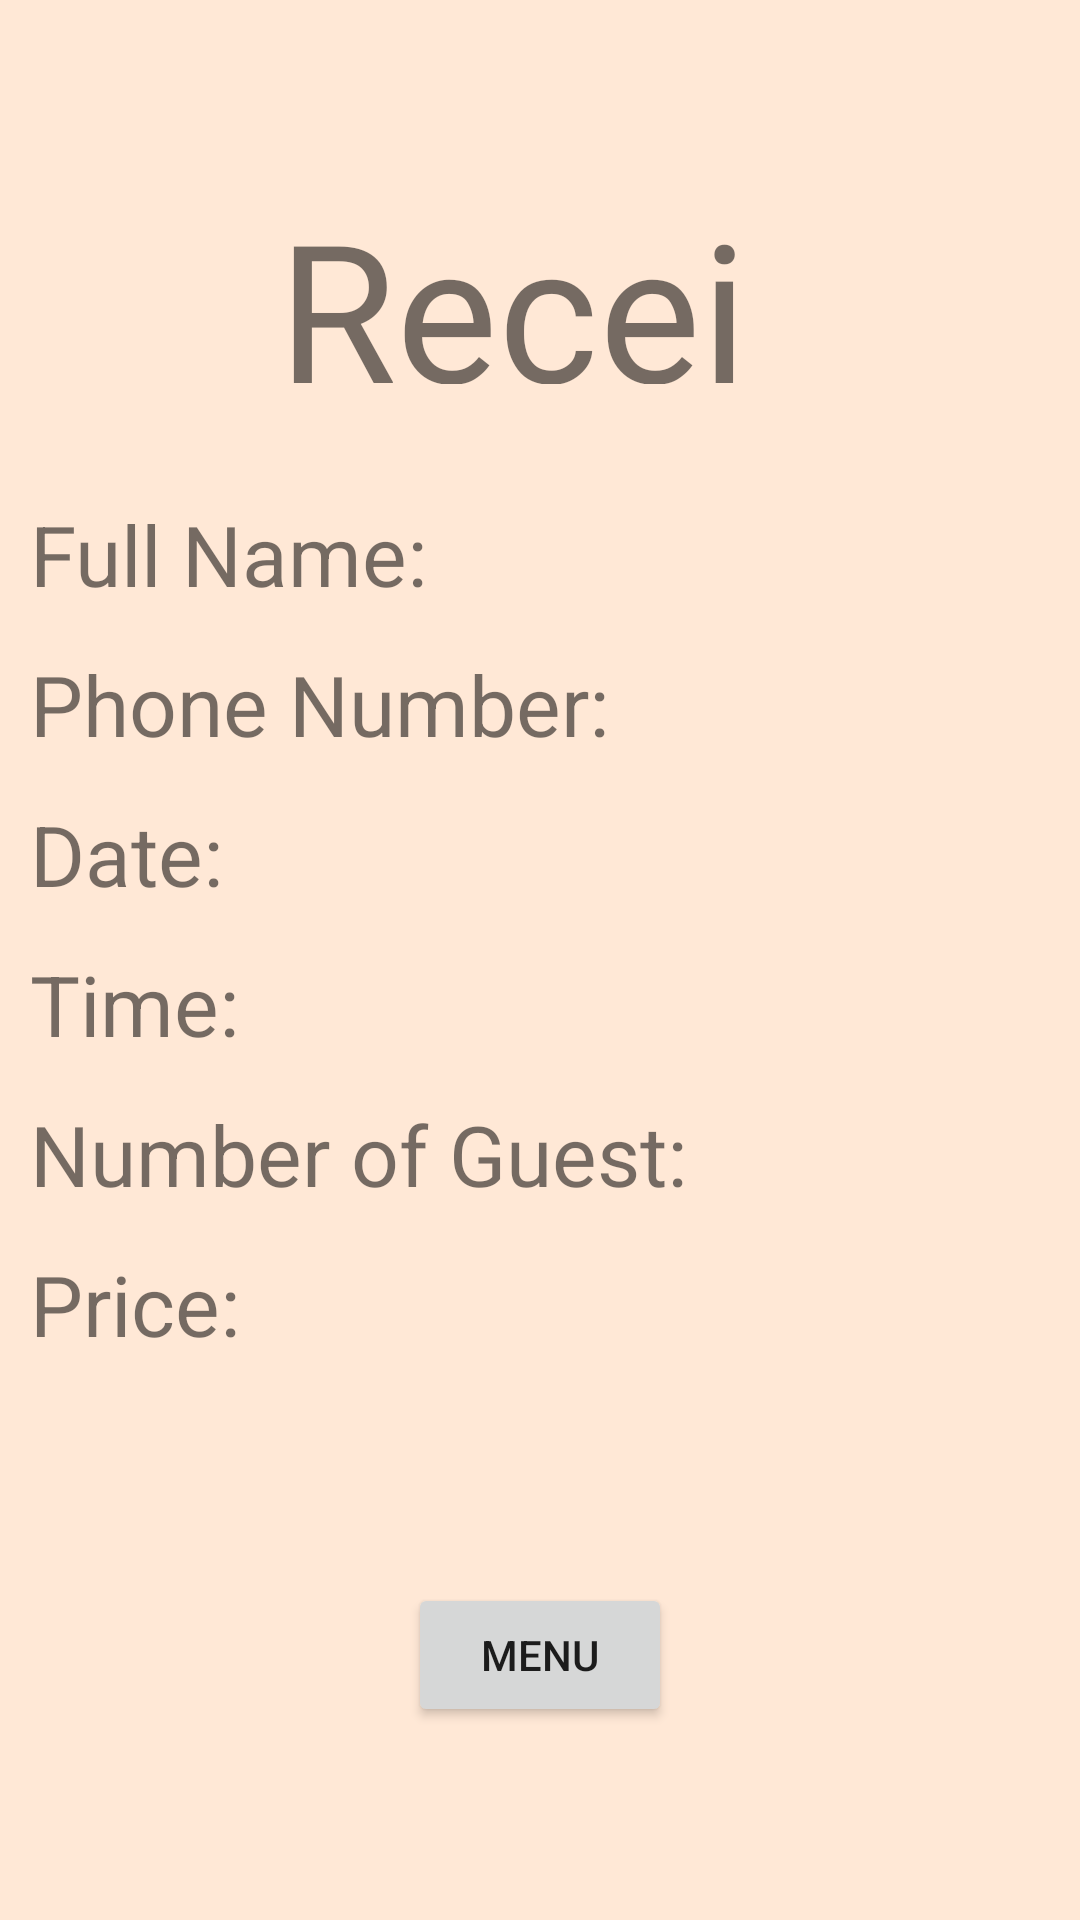

This screen was rendered from an Android layout file. Write that file and the resources it references.
<!-- AndroidManifest.xml: application theme Theme.DQueueBookingAppsNew -->
<!-- res/layout/activity_receipt.xml -->
<?xml version="1.0" encoding="utf-8"?>
<androidx.constraintlayout.widget.ConstraintLayout xmlns:android="http://schemas.android.com/apk/res/android"
    xmlns:app="http://schemas.android.com/apk/res-auto"
    xmlns:tools="http://schemas.android.com/tools"
    android:layout_width="match_parent"
    android:layout_height="match_parent"
    android:background="#FFE8D6"
    tools:context=".Receipt">

    <TextView
        android:id="@+id/textView6"
        android:layout_width="175dp"
        android:layout_height="68dp"
        android:fontFamily="@font/maldins_free"
        android:text="Receipt"
        android:textSize="64sp"
        app:layout_constraintBottom_toBottomOf="parent"
        app:layout_constraintEnd_toEndOf="parent"
        app:layout_constraintStart_toStartOf="parent"
        app:layout_constraintTop_toTopOf="parent"
        app:layout_constraintVertical_bias="0.105" />

    <TextView
        android:id="@+id/tvFullName"
        android:layout_width="match_parent"
        android:layout_height="50dp"
        android:background="@drawable/re_custom"
        android:paddingStart="10dp"
        android:paddingTop="3dp"
        android:backgroundTint="#ddbea9"
        android:text="Full Name: "
        android:textSize="28sp"
        app:layout_constraintBottom_toBottomOf="parent"
        app:layout_constraintEnd_toEndOf="parent"
        app:layout_constraintHorizontal_bias="0.0"
        app:layout_constraintStart_toStartOf="parent"
        app:layout_constraintTop_toBottomOf="@+id/textView6"
        app:layout_constraintVertical_bias="0.076" />

    <TextView
        android:id="@+id/tvDate"
        android:layout_width="match_parent"
        android:layout_height="50dp"
        android:background="@drawable/re_custom"
        android:paddingStart="10dp"
        android:text="Date:"
        android:paddingTop="3dp"
        android:backgroundTint="#ddbea9"
        android:textSize="28sp"
        app:layout_constraintBottom_toBottomOf="parent"
        app:layout_constraintEnd_toEndOf="parent"
        app:layout_constraintHorizontal_bias="0.0"
        app:layout_constraintStart_toStartOf="parent"
        app:layout_constraintTop_toBottomOf="@+id/tvPhoneNumber"
        app:layout_constraintVertical_bias="0.0" />

    <TextView
        android:id="@+id/tvGuest"
        android:layout_width="match_parent"
        android:layout_height="50dp"
        android:background="@drawable/re_custom"
        android:paddingStart="10dp"
        android:paddingTop="3dp"
        android:backgroundTint="#ddbea9"
        android:text="Number of Guest: "
        android:textSize="28sp"
        app:layout_constraintBottom_toBottomOf="parent"
        app:layout_constraintEnd_toEndOf="parent"
        app:layout_constraintHorizontal_bias="0.0"
        app:layout_constraintStart_toStartOf="parent"
        app:layout_constraintTop_toBottomOf="@+id/tvTime"
        app:layout_constraintVertical_bias="0.0" />

    <TextView
        android:id="@+id/tvPhoneNumber"
        android:layout_width="match_parent"
        android:layout_height="50dp"
        android:background="@drawable/re_custom"
        android:paddingStart="10dp"
        android:paddingTop="3dp"
        android:backgroundTint="#ddbea9"
        android:text="Phone Number:"
        android:textSize="28sp"
        app:layout_constraintBottom_toBottomOf="parent"
        app:layout_constraintEnd_toEndOf="parent"
        app:layout_constraintHorizontal_bias="0.0"
        app:layout_constraintStart_toStartOf="parent"
        app:layout_constraintTop_toBottomOf="@+id/tvFullName"
        app:layout_constraintVertical_bias="0.0" />

    <TextView
        android:id="@+id/tvTime"
        android:layout_width="match_parent"
        android:layout_height="50dp"
        android:background="@drawable/re_custom"
        android:paddingStart="10dp"
        android:paddingTop="3dp"
        android:backgroundTint="#ddbea9"
        android:text="Time:"
        android:textSize="28sp"
        app:layout_constraintBottom_toBottomOf="parent"
        app:layout_constraintTop_toBottomOf="@+id/tvDate"
        app:layout_constraintVertical_bias="0.0"
        tools:layout_editor_absoluteX="0dp" />

    <TextView
        android:id="@+id/tvRefer"
        android:layout_width="match_parent"
        android:layout_height="50dp"
        android:background="@drawable/re_custom"
        android:paddingStart="10dp"
        android:paddingTop="3dp"
        android:backgroundTint="#ddbea9"
        android:text="Price:"
        android:textSize="28sp"
        app:layout_constraintBottom_toBottomOf="parent"
        app:layout_constraintEnd_toEndOf="parent"
        app:layout_constraintHorizontal_bias="0.0"
        app:layout_constraintStart_toStartOf="parent"
        app:layout_constraintTop_toBottomOf="@+id/tvGuest"
        app:layout_constraintVertical_bias="0.0" />

    <Button
        android:id="@+id/btnMenu"
        android:layout_width="wrap_content"
        android:layout_height="wrap_content"
        android:text="Menu"
        app:layout_constraintBottom_toBottomOf="parent"
        app:layout_constraintEnd_toEndOf="parent"
        app:layout_constraintStart_toStartOf="parent"
        app:layout_constraintTop_toBottomOf="@+id/tvRefer" />

</androidx.constraintlayout.widget.ConstraintLayout>
<!-- resources referenced by this layout -->
<resources>
  <style name="Theme.DQueueBookingAppsNew" parent="Theme.MaterialComponents.DayNight.NoActionBar">
          
          <item name="colorPrimary">@color/redCherry</item>
          <item name="colorPrimaryVariant">@color/purple_700</item>
          <item name="colorOnPrimary">@color/white</item>
          
          <item name="colorSecondary">@color/teal_200</item>
          <item name="colorSecondaryVariant">@color/teal_700</item>
          <item name="colorOnSecondary">@color/black</item>
          
          <item name="android:statusBarColor" tools:targetApi="l">?attr/colorPrimaryVariant</item>
          
      </style>
  <color name="redCherry">#D2042D</color>
  <color name="purple_700">#FF3700B3</color>
  <color name="white">#FFFFFFFF</color>
  <color name="teal_200">#FF03DAC5</color>
  <color name="teal_700">#FF018786</color>
  <color name="black">#FF000000</color>
</resources>
